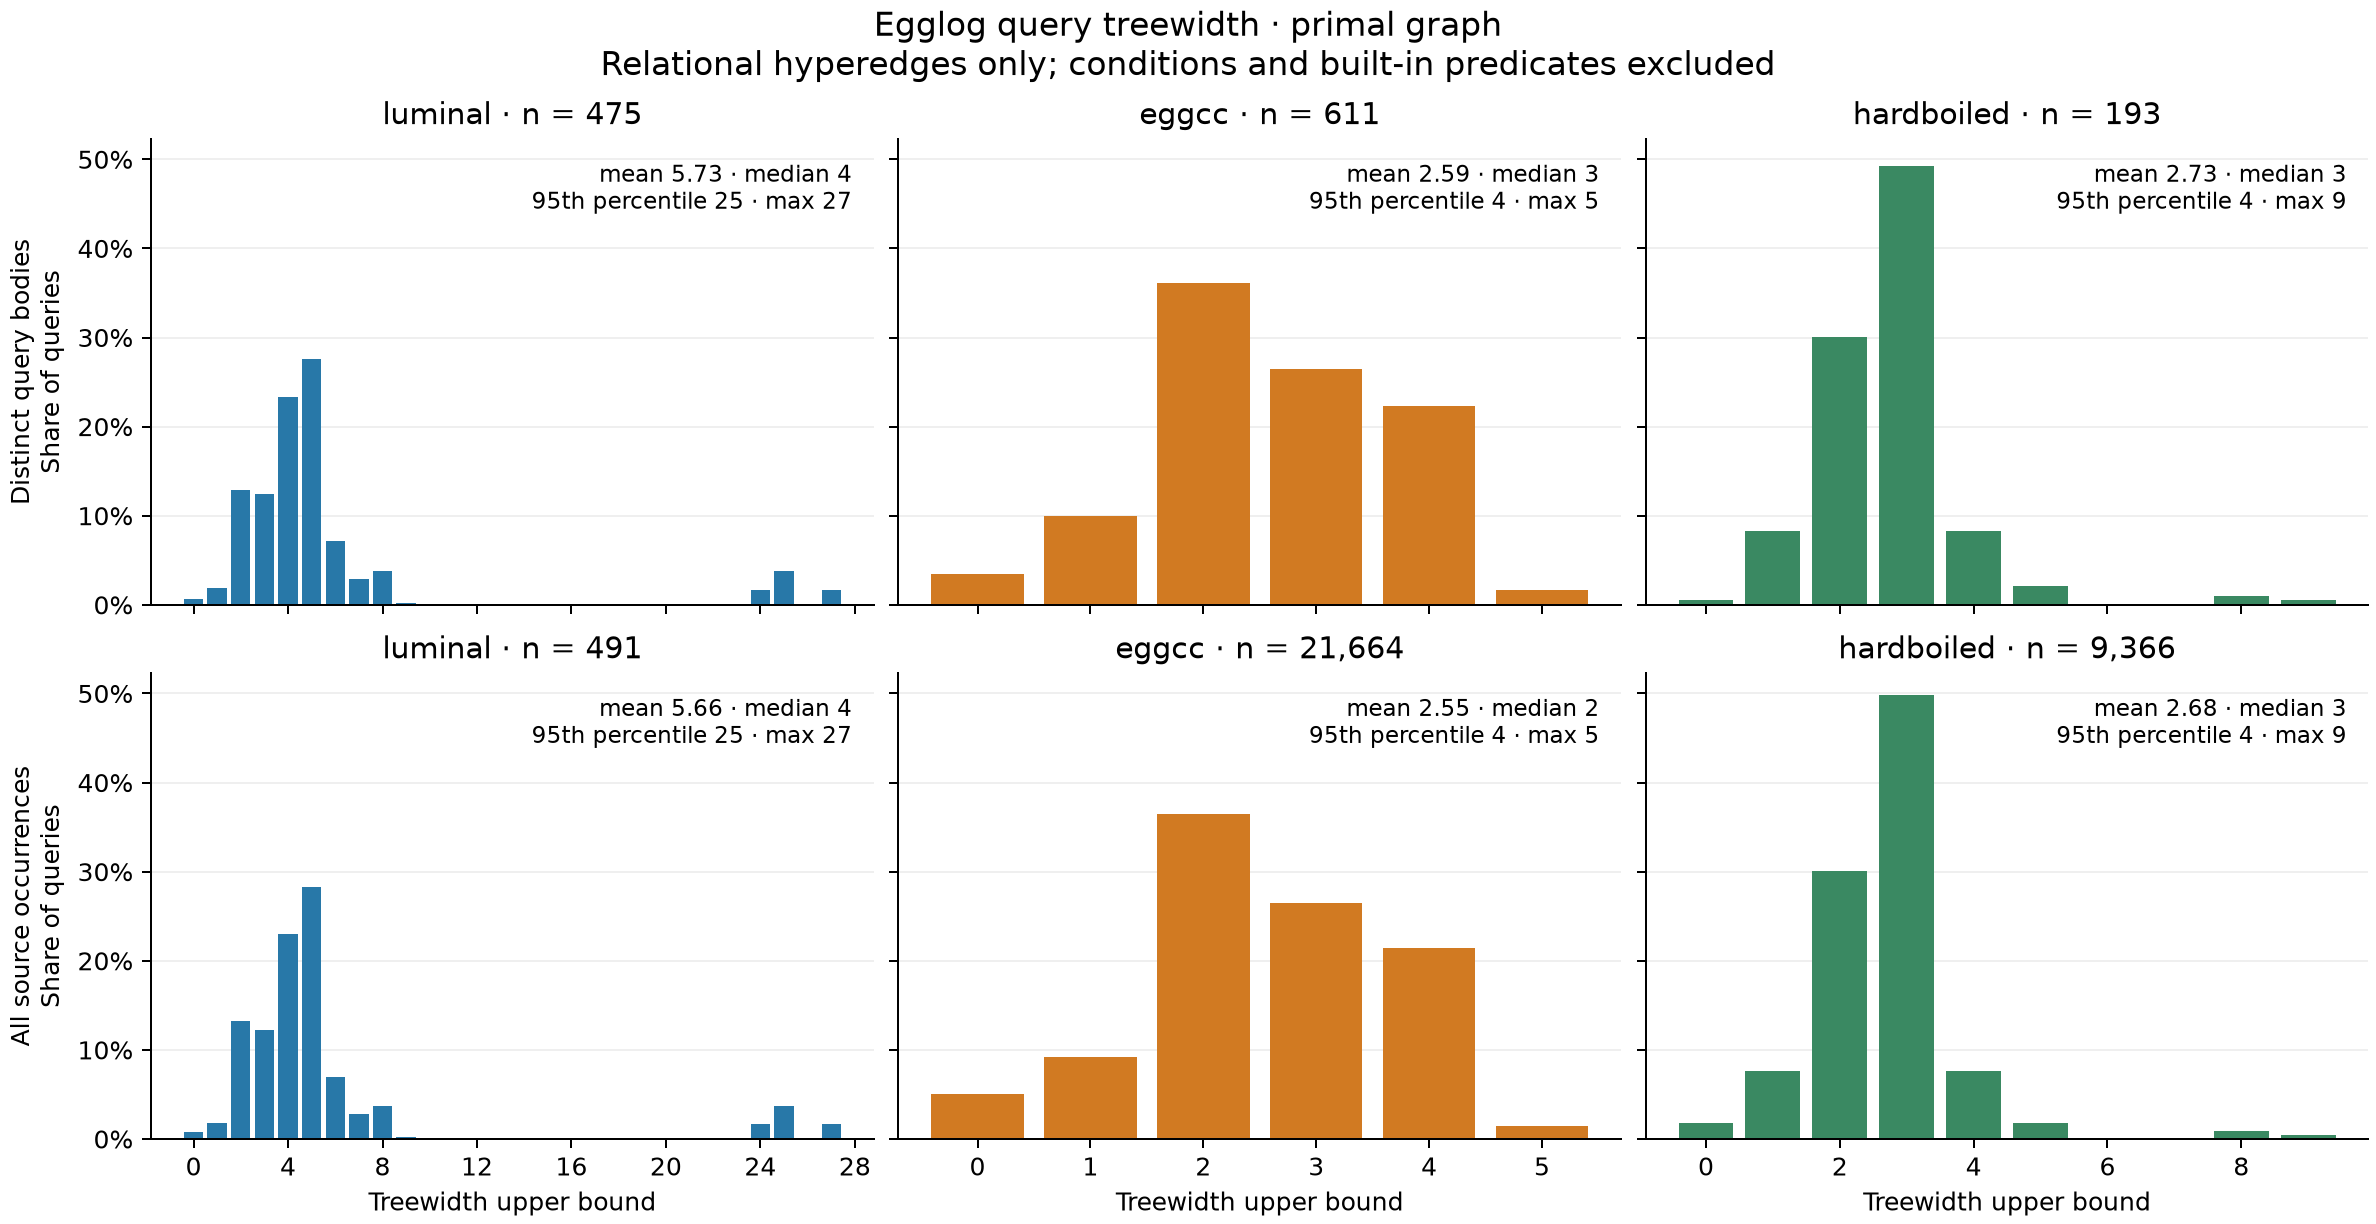

Values plotted in this chart, from the file beside it:
suite, weighting, treewidth_upper, count, percent
luminal, unique_queries, 0, 3, 0.6316
luminal, unique_queries, 1, 9, 1.895
luminal, unique_queries, 2, 61, 12.84
luminal, unique_queries, 3, 59, 12.42
luminal, unique_queries, 4, 111, 23.37
luminal, unique_queries, 5, 131, 27.58
luminal, unique_queries, 6, 34, 7.158
luminal, unique_queries, 7, 14, 2.947
luminal, unique_queries, 8, 18, 3.789
luminal, unique_queries, 9, 1, 0.2105
luminal, unique_queries, 24, 8, 1.684
luminal, unique_queries, 25, 18, 3.789
luminal, unique_queries, 27, 8, 1.684
luminal, occurrences, 0, 4, 0.8147
luminal, occurrences, 1, 9, 1.833
luminal, occurrences, 2, 65, 13.24
luminal, occurrences, 3, 60, 12.22
luminal, occurrences, 4, 113, 23.01
luminal, occurrences, 5, 139, 28.31
luminal, occurrences, 6, 34, 6.925
luminal, occurrences, 7, 14, 2.851
luminal, occurrences, 8, 18, 3.666
luminal, occurrences, 9, 1, 0.2037
luminal, occurrences, 24, 8, 1.629
luminal, occurrences, 25, 18, 3.666
luminal, occurrences, 27, 8, 1.629
eggcc, unique_queries, 0, 21, 3.437
eggcc, unique_queries, 1, 61, 9.984
eggcc, unique_queries, 2, 221, 36.17
eggcc, unique_queries, 3, 162, 26.51
eggcc, unique_queries, 4, 136, 22.26
eggcc, unique_queries, 5, 10, 1.637
eggcc, occurrences, 0, 1088, 5.022
eggcc, occurrences, 1, 1984, 9.158
eggcc, occurrences, 2, 7904, 36.48
eggcc, occurrences, 3, 5728, 26.44
eggcc, occurrences, 4, 4640, 21.42
eggcc, occurrences, 5, 320, 1.477
hardboiled, unique_queries, 0, 1, 0.5181
hardboiled, unique_queries, 1, 16, 8.29
hardboiled, unique_queries, 2, 58, 30.05
hardboiled, unique_queries, 3, 95, 49.22
hardboiled, unique_queries, 4, 16, 8.29
hardboiled, unique_queries, 5, 4, 2.073
hardboiled, unique_queries, 8, 2, 1.036
hardboiled, unique_queries, 9, 1, 0.5181
hardboiled, occurrences, 0, 168, 1.794
hardboiled, occurrences, 1, 714, 7.623
hardboiled, occurrences, 2, 2814, 30.04
hardboiled, occurrences, 3, 4662, 49.78
hardboiled, occurrences, 4, 714, 7.623
hardboiled, occurrences, 5, 168, 1.794
hardboiled, occurrences, 8, 84, 0.8969
hardboiled, occurrences, 9, 42, 0.4484
